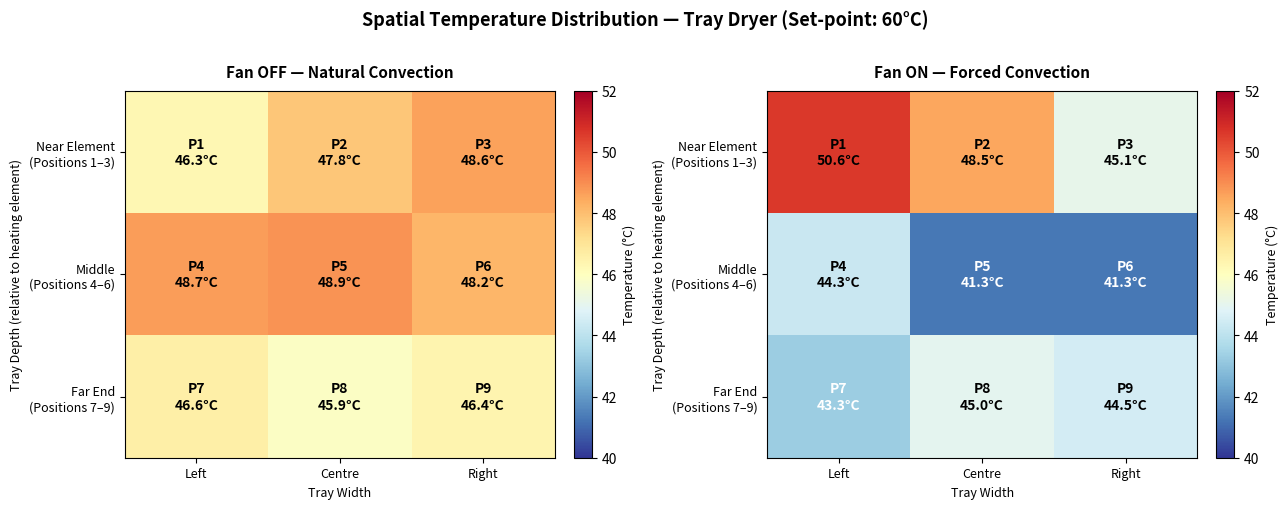
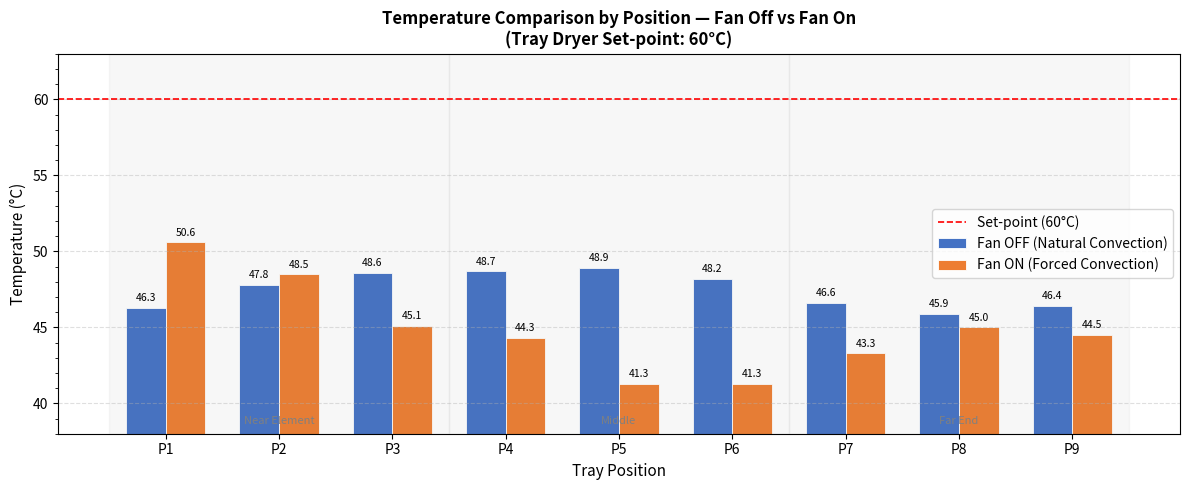

These charts were generated, in order, by the following Python code:
import numpy as np
import matplotlib.pyplot as plt
import matplotlib.ticker as ticker

# ─── DATA ─────────────────────────────────────────────────────────────────────
# 3x3 grid: rows = front-to-back (near element → far end)
# columns = left-to-right across tray
# Positions 1-3 = row 0 (near element), 4-6 = row 1 (middle), 7-9 = row 2 (far end)

fan_off = np.array([
    [46.3, 47.8, 48.6],   # positions 1, 2, 3  (near element)
    [48.7, 48.9, 48.2],   # positions 4, 5, 6  (middle)
    [46.6, 45.9, 46.4],   # positions 7, 8, 9  (far end)
])

fan_on = np.array([
    [50.6, 48.5, 45.1],   # positions 1, 2, 3  (near element/fan)
    [44.3, 41.3, 41.3],   # positions 4, 5, 6  (middle)
    [43.3, 45.0, 44.5],   # positions 7, 8, 9  (far end)
])

positions = np.array([
    [1, 2, 3],
    [4, 5, 6],
    [7, 8, 9],
])

row_labels = ["Near Element\n(Positions 1–3)",
              "Middle\n(Positions 4–6)",
              "Far End\n(Positions 7–9)"]
col_labels = ["Left", "Centre", "Right"]

# ─── SHARED COLOUR SCALE ──────────────────────────────────────────────────────
vmin = 40
vmax = 52

# ─── FIGURE 1: SIDE-BY-SIDE HEATMAPS ─────────────────────────────────────────
fig1, axes = plt.subplots(1, 2, figsize=(13, 5))
fig1.suptitle("Spatial Temperature Distribution — Tray Dryer (Set-point: 60°C)",
              fontsize=13, fontweight="bold", y=1.01)

datasets = [("Fan OFF — Natural Convection", fan_off),
            ("Fan ON — Forced Convection",   fan_on)]

for ax, (title, data) in zip(axes, datasets):
    im = ax.imshow(data, cmap="RdYlBu_r", vmin=vmin, vmax=vmax, aspect="auto")

    # Annotate each cell with position number and temperature
    for i in range(3):
        for j in range(3):
            ax.text(j, i,
                    f"P{positions[i, j]}\n{data[i, j]:.1f}°C",
                    ha="center", va="center",
                    fontsize=10, fontweight="bold",
                    color="white" if data[i, j] < 44 else "black")

    ax.set_xticks([0, 1, 2])
    ax.set_yticks([0, 1, 2])
    ax.set_xticklabels(col_labels, fontsize=9)
    ax.set_yticklabels(row_labels, fontsize=9)
    ax.set_title(title, fontsize=11, fontweight="bold", pad=10)
    ax.set_xlabel("Tray Width", fontsize=9)
    ax.set_ylabel("Tray Depth (relative to heating element)", fontsize=9)

    cbar = fig1.colorbar(im, ax=ax, fraction=0.046, pad=0.04)
    cbar.set_label("Temperature (°C)", fontsize=9)

plt.tight_layout()
plt.savefig("heatmaps_side_by_side.png", dpi=200, bbox_inches="tight")
print("Saved: heatmaps_side_by_side.png")
plt.show()


# ─── FIGURE 2: BAR CHART COMPARISON ──────────────────────────────────────────
pos_labels = [f"P{i}" for i in range(1, 10)]
fan_off_flat = fan_off.flatten()
fan_on_flat  = fan_on.flatten()

x = np.arange(9)
width = 0.35

fig2, ax2 = plt.subplots(figsize=(12, 5))

bars1 = ax2.bar(x - width/2, fan_off_flat, width,
                label="Fan OFF (Natural Convection)",
                color="#4472C4", edgecolor="white", linewidth=0.6)
bars2 = ax2.bar(x + width/2, fan_on_flat, width,
                label="Fan ON (Forced Convection)",
                color="#ED7D31", edgecolor="white", linewidth=0.6)

# Set-point reference line
ax2.axhline(60, color="red", linestyle="--", linewidth=1.2, label="Set-point (60°C)")

# Zone shading
for start, end, label in [(0, 3, "Near Element"), (3, 6, "Middle"), (6, 9, "Far End")]:
    ax2.axvspan(start - 0.5, end - 0.5, alpha=0.06, color="grey")
    ax2.text((start + end - 1) / 2, 38.5, label,
             ha="center", va="bottom", fontsize=8, color="grey", style="italic")

# Value labels on bars
for bar in bars1:
    ax2.text(bar.get_x() + bar.get_width()/2, bar.get_height() + 0.3,
             f"{bar.get_height():.1f}", ha="center", va="bottom", fontsize=7.5)
for bar in bars2:
    ax2.text(bar.get_x() + bar.get_width()/2, bar.get_height() + 0.3,
             f"{bar.get_height():.1f}", ha="center", va="bottom", fontsize=7.5)

ax2.set_xticks(x)
ax2.set_xticklabels(pos_labels, fontsize=10)
ax2.set_ylim(38, 63)
ax2.set_xlabel("Tray Position", fontsize=11)
ax2.set_ylabel("Temperature (°C)", fontsize=11)
ax2.set_title("Temperature Comparison by Position — Fan Off vs Fan On\n(Tray Dryer Set-point: 60°C)",
              fontsize=12, fontweight="bold")
ax2.legend(fontsize=10)
ax2.yaxis.set_minor_locator(ticker.MultipleLocator(1))
ax2.grid(axis="y", linestyle="--", alpha=0.4)

plt.tight_layout()
plt.savefig("bar_chart_comparison.png", dpi=200, bbox_inches="tight")
print("Saved: bar_chart_comparison.png")
plt.show()
